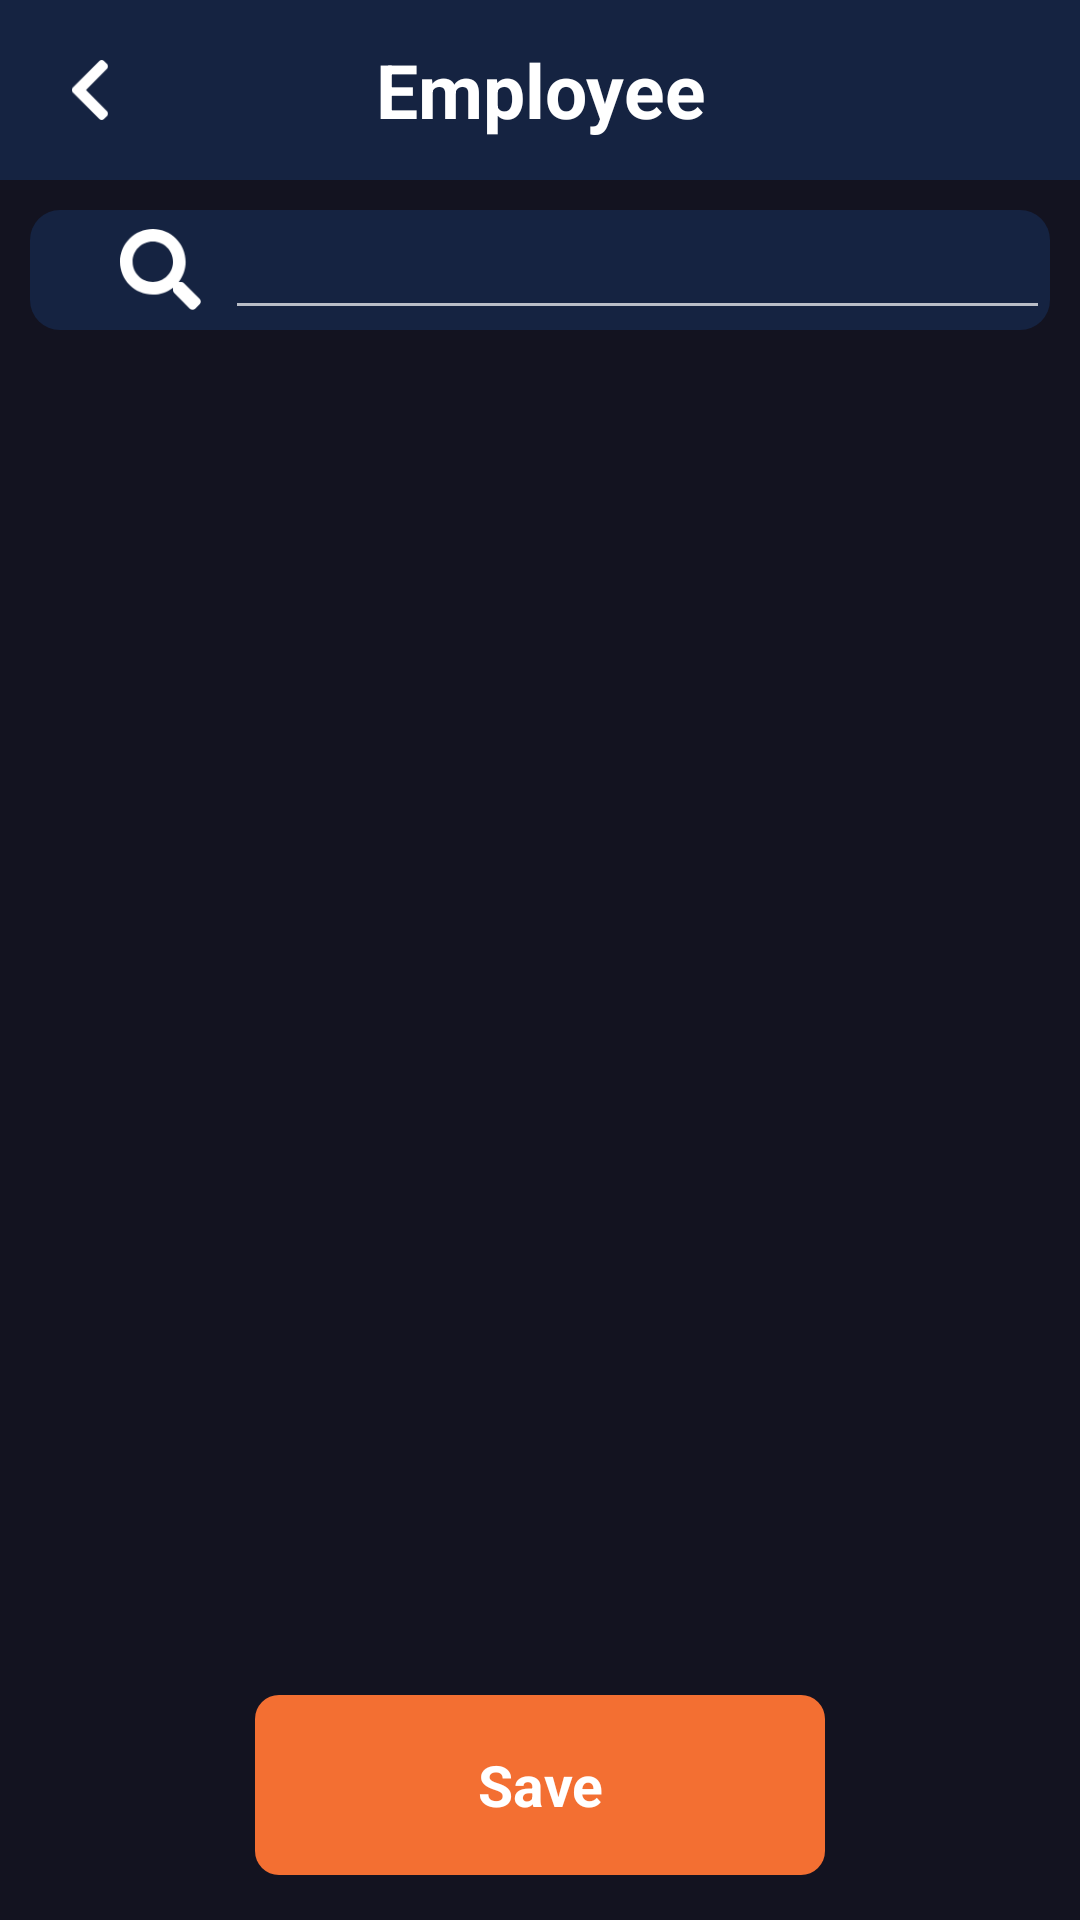

Produce the Android XML layout that renders to this screen, including the resource entries it uses.
<!-- AndroidManifest.xml: activity theme Theme.AppCompat.NoActionBar -->
<!-- res/layout/activity_select_employee.xml -->
<?xml version="1.0" encoding="utf-8"?>
<LinearLayout
    xmlns:android="http://schemas.android.com/apk/res/android"
    xmlns:app="http://schemas.android.com/apk/res-auto"
    xmlns:tools="http://schemas.android.com/tools"
    android:layout_width="match_parent"
    android:layout_height="match_parent"
    tools:context=".activities.home_page.SelectLocationActivity"
    android:background="@color/j6_black"
    android:orientation="vertical">
    <FrameLayout
        android:layout_width="match_parent"
        android:layout_height="60dp"
        android:background="@color/j6_gray">

        <ImageView
            android:id="@+id/back"
            android:layout_width="40dp"
            android:layout_height="40dp"
            android:padding="10dp"
            android:layout_gravity="center_vertical"
            android:layout_marginStart="10dp"
            android:src="@drawable/back"/>

        <TextView
            android:layout_width="wrap_content"
            android:layout_height="match_parent"
            android:layout_gravity="center"
            android:text="Employee"
            android:textColor="@color/white"
            android:textSize="25sp"
            android:textStyle="bold"
            android:gravity="center"/>
    </FrameLayout>

    <FrameLayout
        android:layout_width="match_parent"
        android:layout_height="40dp"
        android:background="@drawable/shape_gray_less_round"
        android:layout_margin="10dp">
        <EditText
            android:layout_width="match_parent"
            android:layout_height="match_parent"
            android:layout_marginStart="65dp"/>
        <ImageView
            android:layout_width="27dp"
            android:layout_height="27dp"
            android:src="@drawable/search"
            android:layout_gravity="center_vertical"
            android:layout_marginStart="30dp"/>
    </FrameLayout>

    <androidx.recyclerview.widget.RecyclerView
        android:id="@+id/employee_recycler_view"
        android:layout_width="match_parent"
        android:layout_height="0dp"
        android:layout_weight="1"
        android:layout_marginLeft="15dp"
        android:layout_marginRight="15dp"/>

    <include layout="@layout/save_button"/>
</LinearLayout>
<!-- res/layout/save_button.xml (included above) -->
<?xml version="1.0" encoding="utf-8"?>
<TextView
    xmlns:android="http://schemas.android.com/apk/res/android"
    android:id="@+id/save_btn"
    android:layout_width="190dp"
    android:layout_height="60dp"
    android:padding="1dp"
    android:layout_marginBottom="15dp"
    android:layout_marginTop="15dp"
    android:background="@drawable/shape_orange"
    android:layout_gravity="center"
    android:gravity="center"
    android:textColor="@color/white"
    android:textStyle="bold"
    android:textSize="19sp"
    android:text="Save"/>
<!-- resources referenced by this layout -->
<resources>
  <color name="j6_black">#131320</color>
  <color name="j6_gray">#152341</color>
  <color name="white">#FFFFFFFF</color>
  <!-- drawable back: png bitmap (drawable-v24, 678 bytes) -->
  <!-- drawable search: png bitmap (drawable-v24, 2485 bytes) -->
  <!-- drawable shape_gray_less_round (drawable) -->
  <?xml version="1.0" encoding="UTF-8"?>
  <shape xmlns:android="http://schemas.android.com/apk/res/android"
      android:shape="rectangle">
      <solid android:color="@color/j6_gray" />
      <corners android:radius="10dip" />
  </shape>
  <!-- drawable shape_orange (drawable) -->
  <?xml version="1.0" encoding="UTF-8"?>
  <shape xmlns:android="http://schemas.android.com/apk/res/android"
      android:shape="rectangle">
      <solid android:color="@color/j6_light_orange" />
      <corners android:radius="8dip" />
  </shape>
  <color name="j6_light_orange">#F36F32</color>
</resources>
